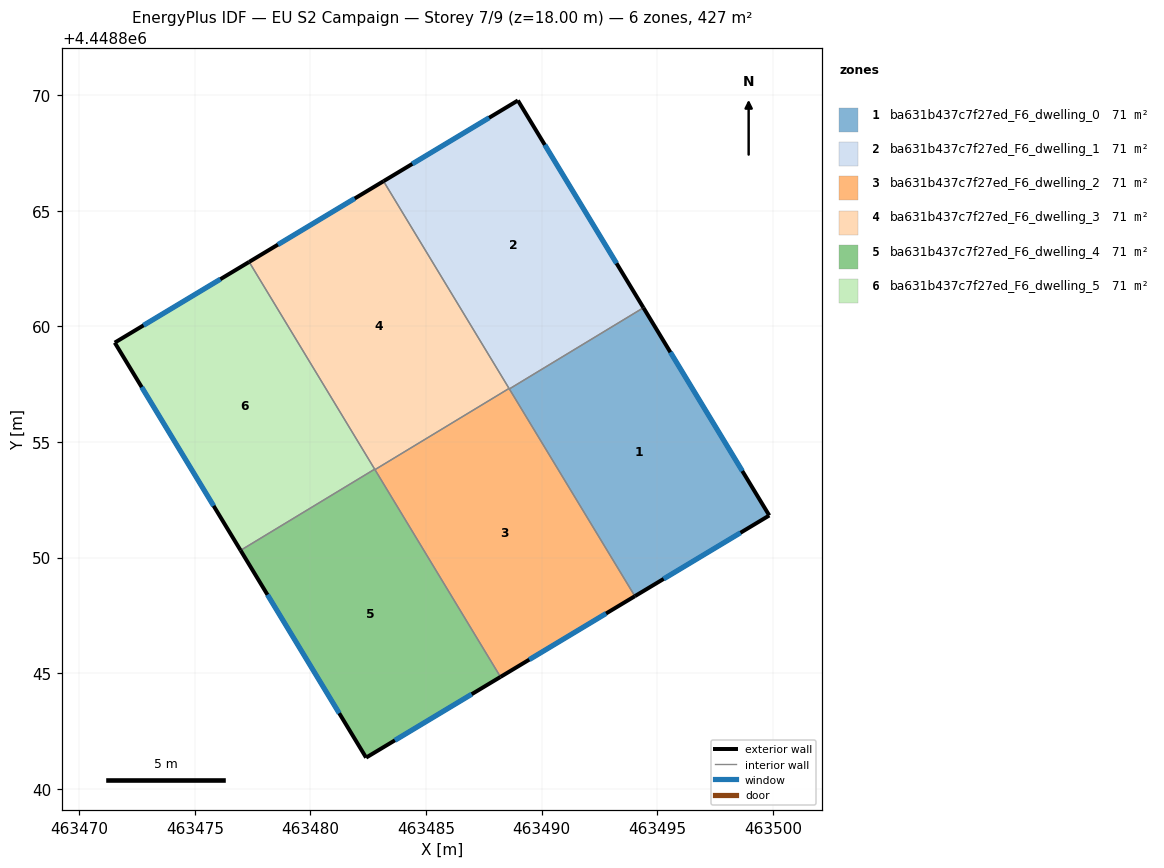
=== STOREY PLAN SPEC (per zone: floor XY polygon, exterior-wall plan segments, windows/doors) ===
zone 1: ba631b437c7f27ed_F6_dwelling_0  (71.1 m²)
  floor: (463494.40, 4448860.80) (463499.84, 4448851.82) (463494.03, 4448848.33) (463488.60, 4448857.29)
  exterior wall: (463499.84, 4448851.82) – (463494.40, 4448860.80)  [10.5 m]
    window: (463498.68, 4448853.74) – (463495.57, 4448858.88)  [10.3 m²]
  exterior wall: (463494.03, 4448848.33) – (463499.84, 4448851.82)  [6.8 m]
    window: (463495.27, 4448849.08) – (463498.60, 4448851.07)  [6.6 m²]
  interior walls: 2
zone 2: ba631b437c7f27ed_F6_dwelling_1  (71.1 m²)
  floor: (463488.97, 4448869.76) (463494.40, 4448860.80) (463488.60, 4448857.29) (463483.16, 4448866.28)
  exterior wall: (463488.97, 4448869.76) – (463483.16, 4448866.28)  [6.8 m]
    window: (463487.73, 4448869.02) – (463484.41, 4448867.02)  [6.6 m²]
  exterior wall: (463494.40, 4448860.80) – (463488.97, 4448869.76)  [10.5 m]
    window: (463493.24, 4448862.72) – (463490.13, 4448867.85)  [10.3 m²]
  interior walls: 3
zone 3: ba631b437c7f27ed_F6_dwelling_2  (71.1 m²)
  floor: (463488.59, 4448857.31) (463494.03, 4448848.33) (463488.22, 4448844.84) (463482.79, 4448853.80)
  exterior wall: (463488.22, 4448844.84) – (463494.03, 4448848.33)  [6.8 m]
    window: (463489.46, 4448845.59) – (463492.79, 4448847.58)  [6.6 m²]
  interior walls: 4
zone 4: ba631b437c7f27ed_F6_dwelling_3  (71.1 m²)
  floor: (463483.16, 4448866.28) (463488.59, 4448857.31) (463482.79, 4448853.80) (463477.35, 4448862.78)
  exterior wall: (463483.16, 4448866.28) – (463477.35, 4448862.78)  [6.8 m]
    window: (463481.92, 4448865.53) – (463478.59, 4448863.53)  [6.6 m²]
  interior walls: 4
zone 5: ba631b437c7f27ed_F6_dwelling_4  (71.1 m²)
  floor: (463482.78, 4448853.82) (463488.22, 4448844.84) (463482.41, 4448841.35) (463476.98, 4448850.31)
  exterior wall: (463482.41, 4448841.35) – (463488.22, 4448844.84)  [6.8 m]
    window: (463483.65, 4448842.10) – (463486.97, 4448844.09)  [6.6 m²]
  exterior wall: (463476.98, 4448850.31) – (463482.41, 4448841.35)  [10.5 m]
    window: (463478.14, 4448848.39) – (463481.25, 4448843.27)  [10.3 m²]
  interior walls: 3
zone 6: ba631b437c7f27ed_F6_dwelling_5  (71.1 m²)
  floor: (463477.35, 4448862.78) (463482.78, 4448853.82) (463476.98, 4448850.31) (463471.54, 4448859.29)
  exterior wall: (463477.35, 4448862.78) – (463471.54, 4448859.29)  [6.8 m]
    window: (463476.11, 4448862.04) – (463472.78, 4448860.04)  [6.6 m²]
  exterior wall: (463471.54, 4448859.29) – (463476.98, 4448850.31)  [10.5 m]
    window: (463472.70, 4448857.37) – (463475.81, 4448852.24)  [10.3 m²]
  interior walls: 2

=== DERIVED (storey summary) ===
Building: EU S2 Campaign
Storey: 7 of 9  (floor level z = 18.00 m)
Storey gross floor area: 426.6 m²
Zones on this storey: 6
  - ba631b437c7f27ed_F6_dwelling_0: floor 71.1 m²; exterior wall 17.3 m (51.8 m²); 2 window(s) 16.9 m²; WWR 32.7%
  - ba631b437c7f27ed_F6_dwelling_1: floor 71.1 m²; exterior wall 17.3 m (51.8 m²); 2 window(s) 16.9 m²; WWR 32.7%
  - ba631b437c7f27ed_F6_dwelling_2: floor 71.1 m²; exterior wall 6.8 m (20.3 m²); 1 window(s) 6.6 m²; WWR 32.7%
  - ba631b437c7f27ed_F6_dwelling_3: floor 71.1 m²; exterior wall 6.8 m (20.3 m²); 1 window(s) 6.6 m²; WWR 32.7%
  - ba631b437c7f27ed_F6_dwelling_4: floor 71.1 m²; exterior wall 17.3 m (51.8 m²); 2 window(s) 16.9 m²; WWR 32.7%
  - ba631b437c7f27ed_F6_dwelling_5: floor 71.1 m²; exterior wall 17.3 m (51.8 m²); 2 window(s) 16.9 m²; WWR 32.7%
Zone adjacency (shared interzone walls):
  - ba631b437c7f27ed_F6_dwelling_0 ↔ ba631b437c7f27ed_F6_dwelling_1
  - ba631b437c7f27ed_F6_dwelling_0 ↔ ba631b437c7f27ed_F6_dwelling_2
  - ba631b437c7f27ed_F6_dwelling_1 ↔ ba631b437c7f27ed_F6_dwelling_2
  - ba631b437c7f27ed_F6_dwelling_1 ↔ ba631b437c7f27ed_F6_dwelling_3
  - ba631b437c7f27ed_F6_dwelling_2 ↔ ba631b437c7f27ed_F6_dwelling_3
  - ba631b437c7f27ed_F6_dwelling_2 ↔ ba631b437c7f27ed_F6_dwelling_4
  - ba631b437c7f27ed_F6_dwelling_3 ↔ ba631b437c7f27ed_F6_dwelling_4
  - ba631b437c7f27ed_F6_dwelling_3 ↔ ba631b437c7f27ed_F6_dwelling_5
  - ba631b437c7f27ed_F6_dwelling_4 ↔ ba631b437c7f27ed_F6_dwelling_5